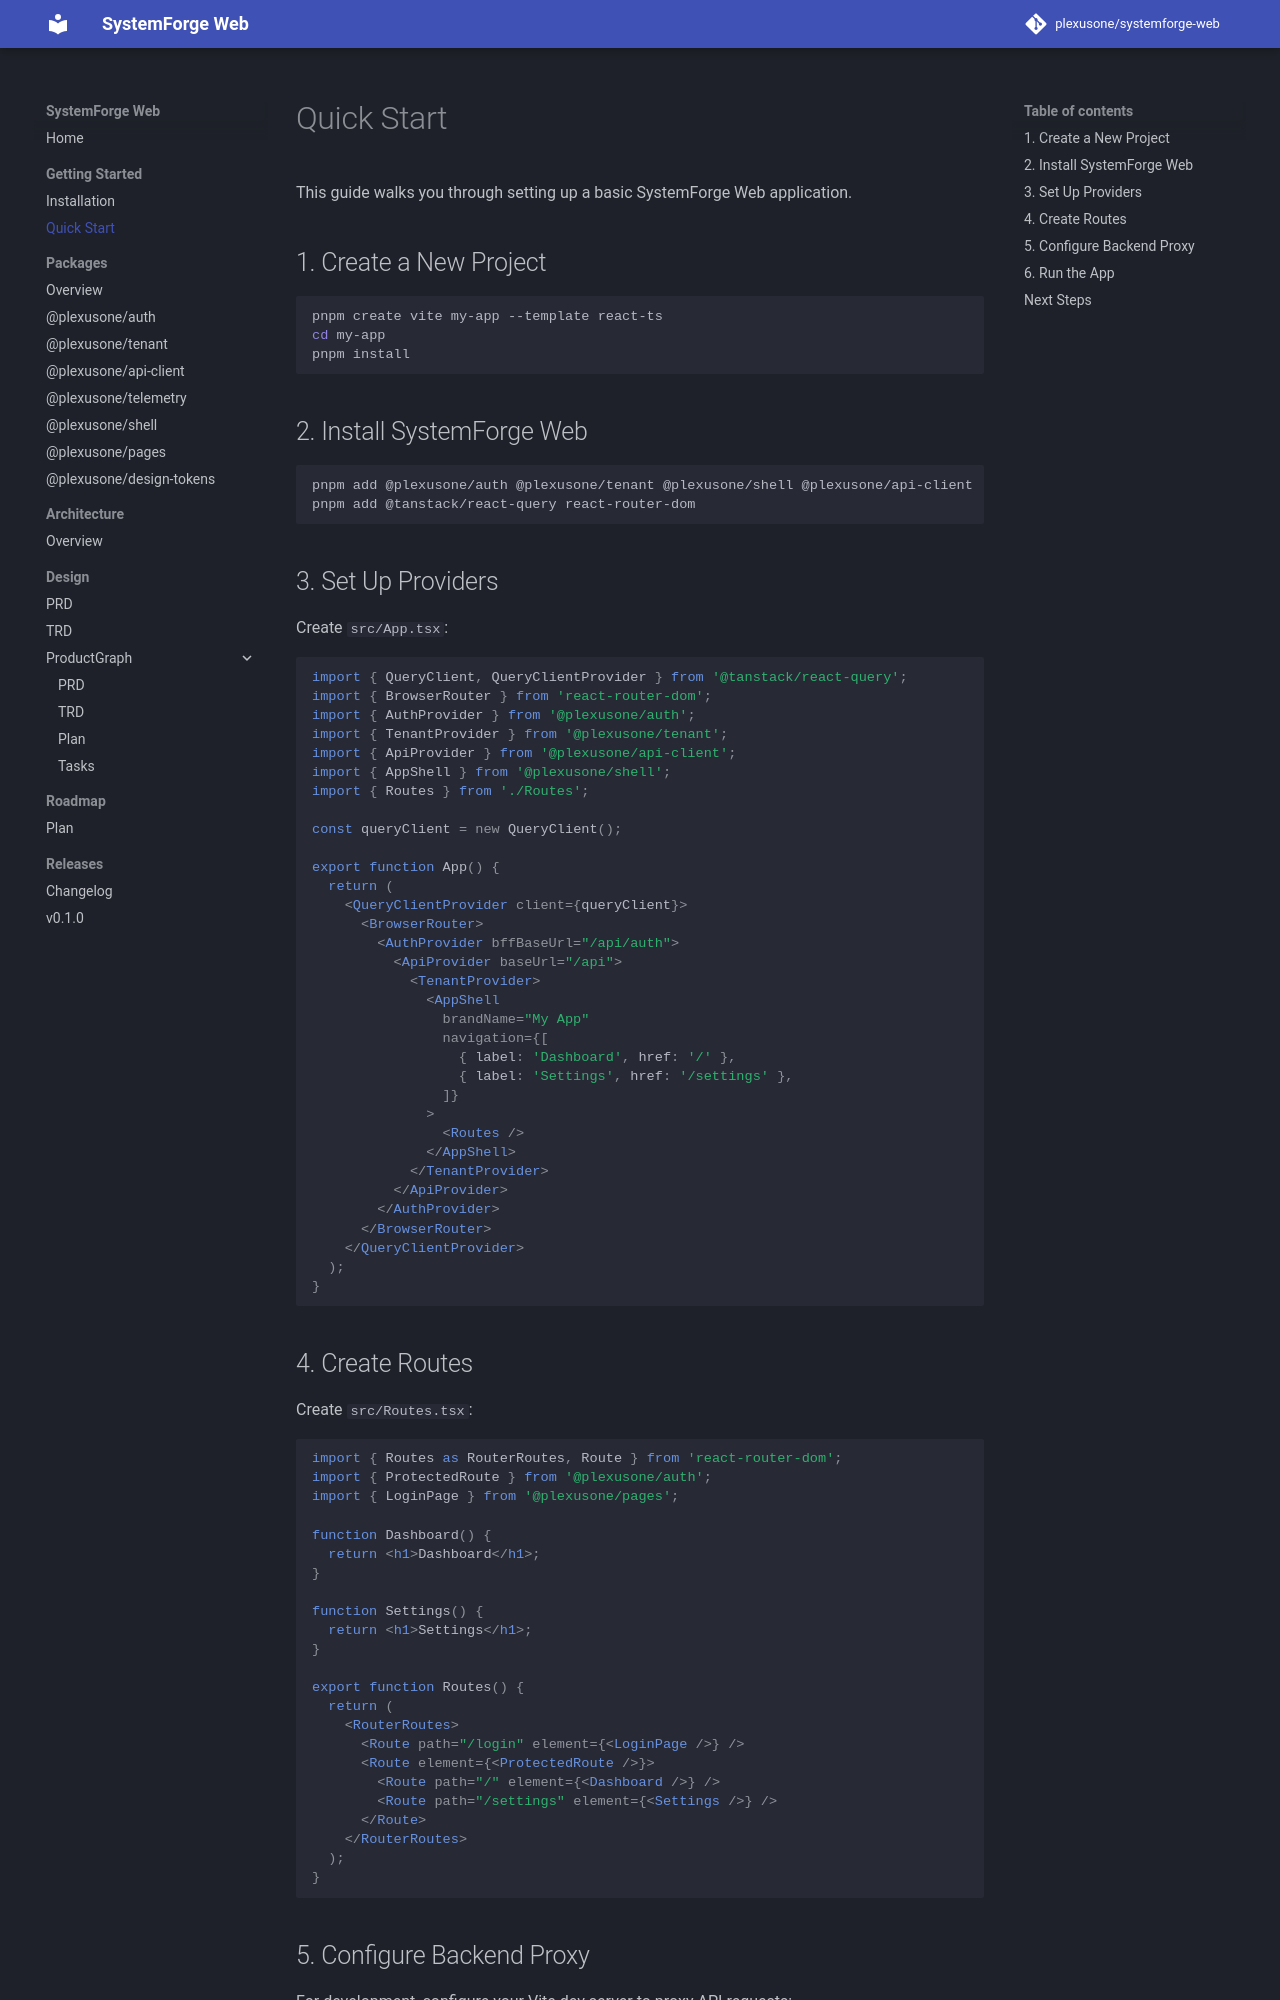

repository: grokify/coreforge-web · page: getting-started/quickstart/index.html · generator: mkdocs

# Quick Start

This guide walks you through setting up a basic SystemForge Web application.

## 1. Create a New Project

```bash
pnpm create vite my-app --template react-ts
cd my-app
pnpm install
```

## 2. Install SystemForge Web

```bash
pnpm add @plexusone/auth @plexusone/tenant @plexusone/shell @plexusone/api-client
pnpm add @tanstack/react-query react-router-dom
```

## 3. Set Up Providers

Create `src/App.tsx`:

```tsx
import { QueryClient, QueryClientProvider } from '@tanstack/react-query';
import { BrowserRouter } from 'react-router-dom';
import { AuthProvider } from '@plexusone/auth';
import { TenantProvider } from '@plexusone/tenant';
import { ApiProvider } from '@plexusone/api-client';
import { AppShell } from '@plexusone/shell';
import { Routes } from './Routes';

const queryClient = new QueryClient();

export function App() {
  return (
    <QueryClientProvider client={queryClient}>
      <BrowserRouter>
        <AuthProvider bffBaseUrl="/api/auth">
          <ApiProvider baseUrl="/api">
            <TenantProvider>
              <AppShell
                brandName="My App"
                navigation={[
                  { label: 'Dashboard', href: '/' },
                  { label: 'Settings', href: '/settings' },
                ]}
              >
                <Routes />
              </AppShell>
            </TenantProvider>
          </ApiProvider>
        </AuthProvider>
      </BrowserRouter>
    </QueryClientProvider>
  );
}
```
